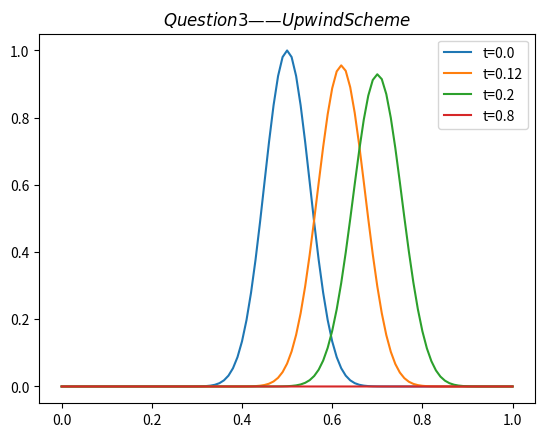

The matplotlib source for this figure:
# 4 / 1 / 2022
import matplotlib.pyplot as plt
import numpy as np
import os
from time import time

u = np.zeros((126, 101))
for j in range(0, 101):
    u[0, j] = (np.sin(np.pi*j*0.01))**40

for k in range(0, 125):
    for j in range(1, 100):
        u[k+1, j] = -0.008*(u[k, j]-u[k, j-1])/0.01 + u[k, j]
        u[k, 0] = u[k, 100] = 0

x = 0.01*np.arange(0, np.size(u, 1), 1)
for t in [0, 15, 25, 100]:
    plt.plot(x, u[t, :], label='t={0}'.format(t*0.008))
plt.title("$Question 3——Upwind Scheme$")
plt.legend()
plt.show()
